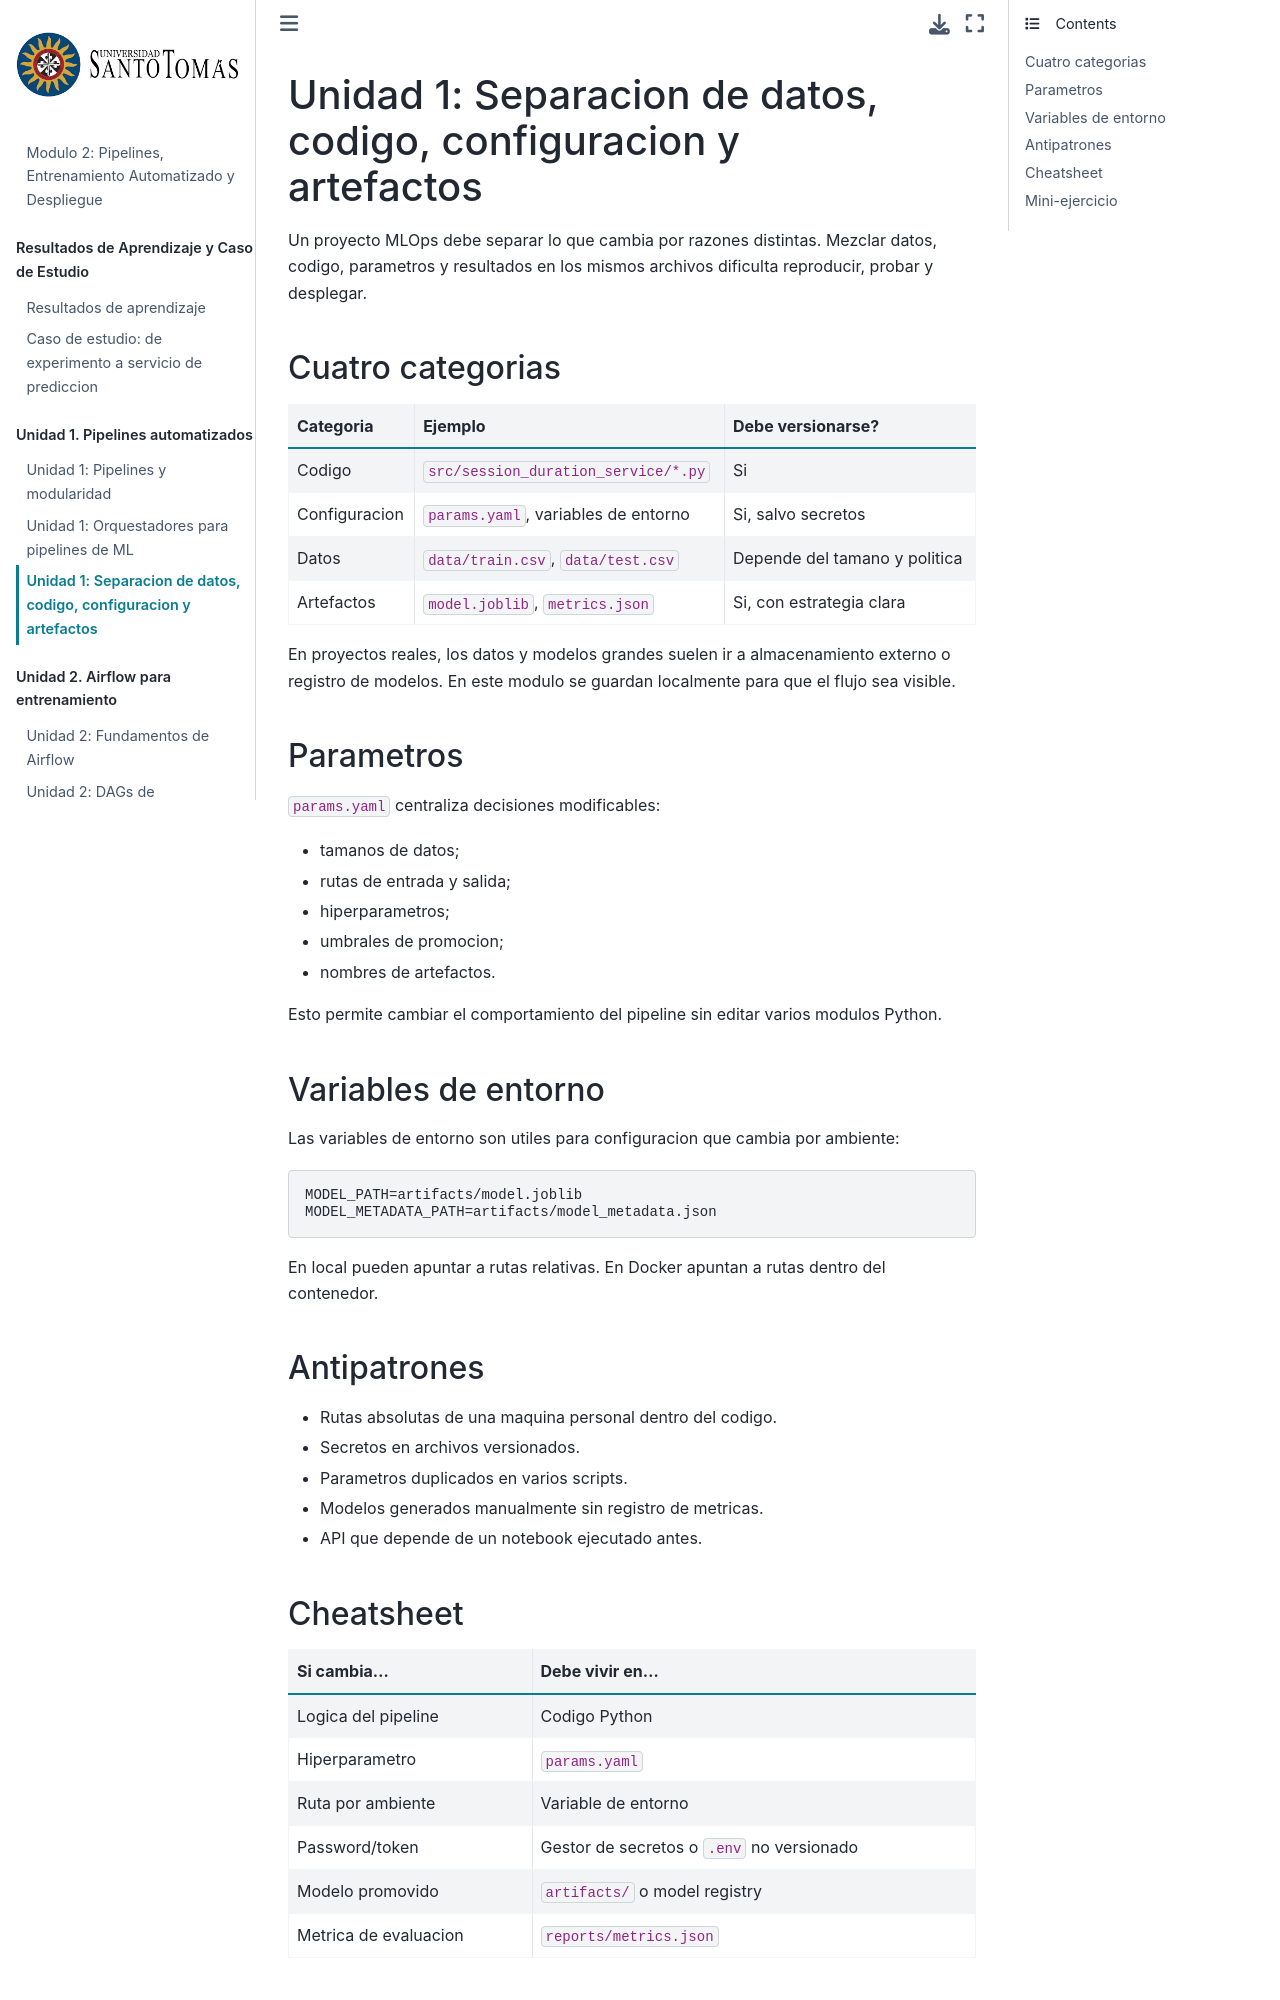

repository: wilmerpineda/modulo2_mlops_python · page: unidad_1/03_separacion_datos_codigo_configuracion.html · generator: jekyll

# Unidad 1: Separacion de datos, codigo, configuracion y artefactos

Un proyecto MLOps debe separar lo que cambia por razones distintas. Mezclar datos, codigo, parametros y resultados en los mismos archivos dificulta reproducir, probar y desplegar.

## Cuatro categorias

| Categoria | Ejemplo | Debe versionarse? |
| --- | --- | --- |
| Codigo | `src/session_duration_service/*.py` | Si |
| Configuracion | `params.yaml`, variables de entorno | Si, salvo secretos |
| Datos | `data/train.csv`, `data/test.csv` | Depende del tamano y politica |
| Artefactos | `model.joblib`, `metrics.json` | Si, con estrategia clara |

En proyectos reales, los datos y modelos grandes suelen ir a almacenamiento externo o registro de modelos. En este modulo se guardan localmente para que el flujo sea visible.

## Parametros

`params.yaml` centraliza decisiones modificables:

* tamanos de datos;
* rutas de entrada y salida;
* hiperparametros;
* umbrales de promocion;
* nombres de artefactos.

Esto permite cambiar el comportamiento del pipeline sin editar varios modulos Python.

## Variables de entorno

Las variables de entorno son utiles para configuracion que cambia por ambiente:

```text
MODEL_PATH=artifacts/model.joblib
MODEL_METADATA_PATH=artifacts/model_metadata.json
```

En local pueden apuntar a rutas relativas. En Docker apuntan a rutas dentro del contenedor.

## Antipatrones

* Rutas absolutas de una maquina personal dentro del codigo.
* Secretos en archivos versionados.
* Parametros duplicados en varios scripts.
* Modelos generados manualmente sin registro de metricas.
* API que depende de un notebook ejecutado antes.
